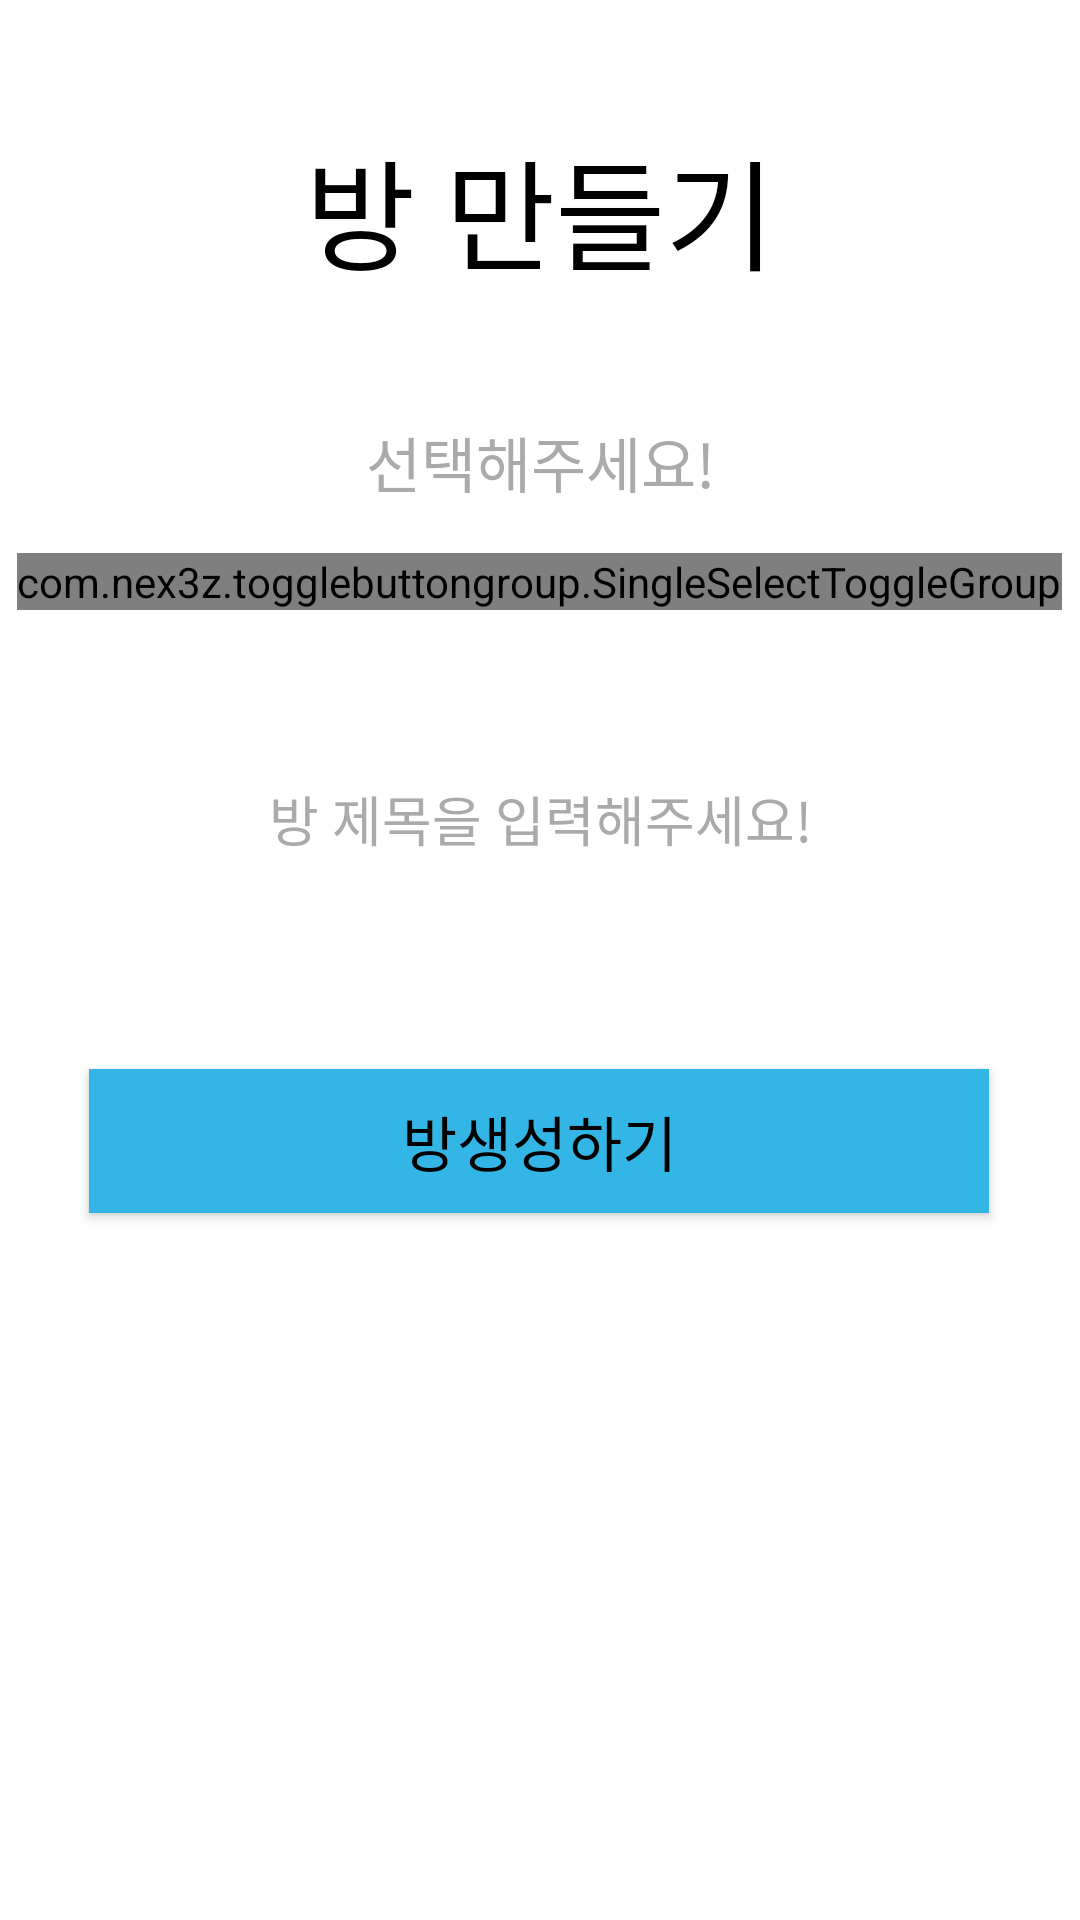

Here is an Android app screen rendered from its layout file. Give the layout XML and the strings, colors and styles it references.
<!-- AndroidManifest.xml: application theme Theme.Design.NoActionBar -->
<!-- res/layout/activity_create_room_.xml -->
<?xml version="1.0" encoding="utf-8"?>
<androidx.constraintlayout.widget.ConstraintLayout xmlns:android="http://schemas.android.com/apk/res/android"
    xmlns:app="http://schemas.android.com/apk/res-auto"
    xmlns:tools="http://schemas.android.com/tools"
    android:layout_width="match_parent"
    android:layout_height="match_parent"
    android:background="@android:color/white"
    android:orientation="vertical"
    tools:context=".CreateRoom_Activity">

    <TextView
        android:layout_width="match_parent"
        android:layout_height="wrap_content"
        android:gravity="center"
        android:text="방 만들기"
        android:textColor="@color/black"
        android:textSize="40dp"
        app:layout_constraintBottom_toTopOf="@+id/textView3"
        app:layout_constraintTop_toTopOf="parent" />

    <TextView
        android:id="@+id/textView3"
        android:layout_width="match_parent"
        android:layout_height="wrap_content"
        android:gravity="center"
        android:text="선택해주세요!"
        android:textColor="@android:color/darker_gray"
        android:textSize="20dp"
        app:layout_constraintBottom_toTopOf="@+id/toggle"
        app:layout_constraintTop_toTopOf="parent"
        app:layout_constraintVertical_bias="0.899"
        tools:layout_editor_absoluteX="0dp" />

    <com.nex3z.togglebuttongroup.SingleSelectToggleGroup
        android:id="@+id/toggle"
        android:layout_width="wrap_content"
        android:layout_height="wrap_content"
        app:layout_constraintBottom_toBottomOf="parent"
        app:layout_constraintEnd_toEndOf="parent"
        app:layout_constraintHorizontal_bias="0.497"
        app:layout_constraintStart_toStartOf="parent"
        app:layout_constraintTop_toTopOf="parent"
        app:layout_constraintVertical_bias="0.297">

        <com.nex3z.togglebuttongroup.button.LabelToggle
            android:id="@+id/toggle_one"
            android:layout_width="wrap_content"
            android:layout_height="wrap_content"
            android:text="1:1채팅"
            android:textSize="20dp" />

        <com.nex3z.togglebuttongroup.button.LabelToggle
            android:id="@+id/toggle_group"
            android:layout_width="wrap_content"
            android:layout_height="wrap_content"
            android:text="그룹채팅"
            android:textSize="20dp" />
    </com.nex3z.togglebuttongroup.SingleSelectToggleGroup>

    <EditText
        android:id="@+id/title_room"
        android:layout_width="match_parent"
        android:layout_height="wrap_content"
        android:gravity="center"
        android:hint="방 제목을 입력해주세요!"
        android:textColor="@color/black"
        android:textColorHint="@android:color/darker_gray"
        app:layout_constraintBottom_toBottomOf="parent"
        app:layout_constraintTop_toBottomOf="@+id/toggle"
        app:layout_constraintVertical_bias="0.118"
        tools:layout_editor_absoluteX="0dp" />

    <Button
        android:id="@+id/create_room"
        android:layout_width="300dp"
        android:layout_height="wrap_content"
        android:gravity="center"
        android:text="방생성하기"
        android:textColor="@color/black"
        android:background="@android:color/holo_blue_light"
        android:textSize="20dp"
        app:layout_constraintBottom_toBottomOf="parent"
        app:layout_constraintEnd_toEndOf="parent"
        app:layout_constraintHorizontal_bias="0.495"
        app:layout_constraintStart_toStartOf="parent"
        app:layout_constraintTop_toBottomOf="@+id/title_room"
        app:layout_constraintVertical_bias="0.212" />
</androidx.constraintlayout.widget.ConstraintLayout>
<!-- resources referenced by this layout -->
<resources>

  <!-- not gathered from this repository: default colours our renderer supplied (Android Studio template values) -->
  <color name="black">#FF000000</color>
</resources>
